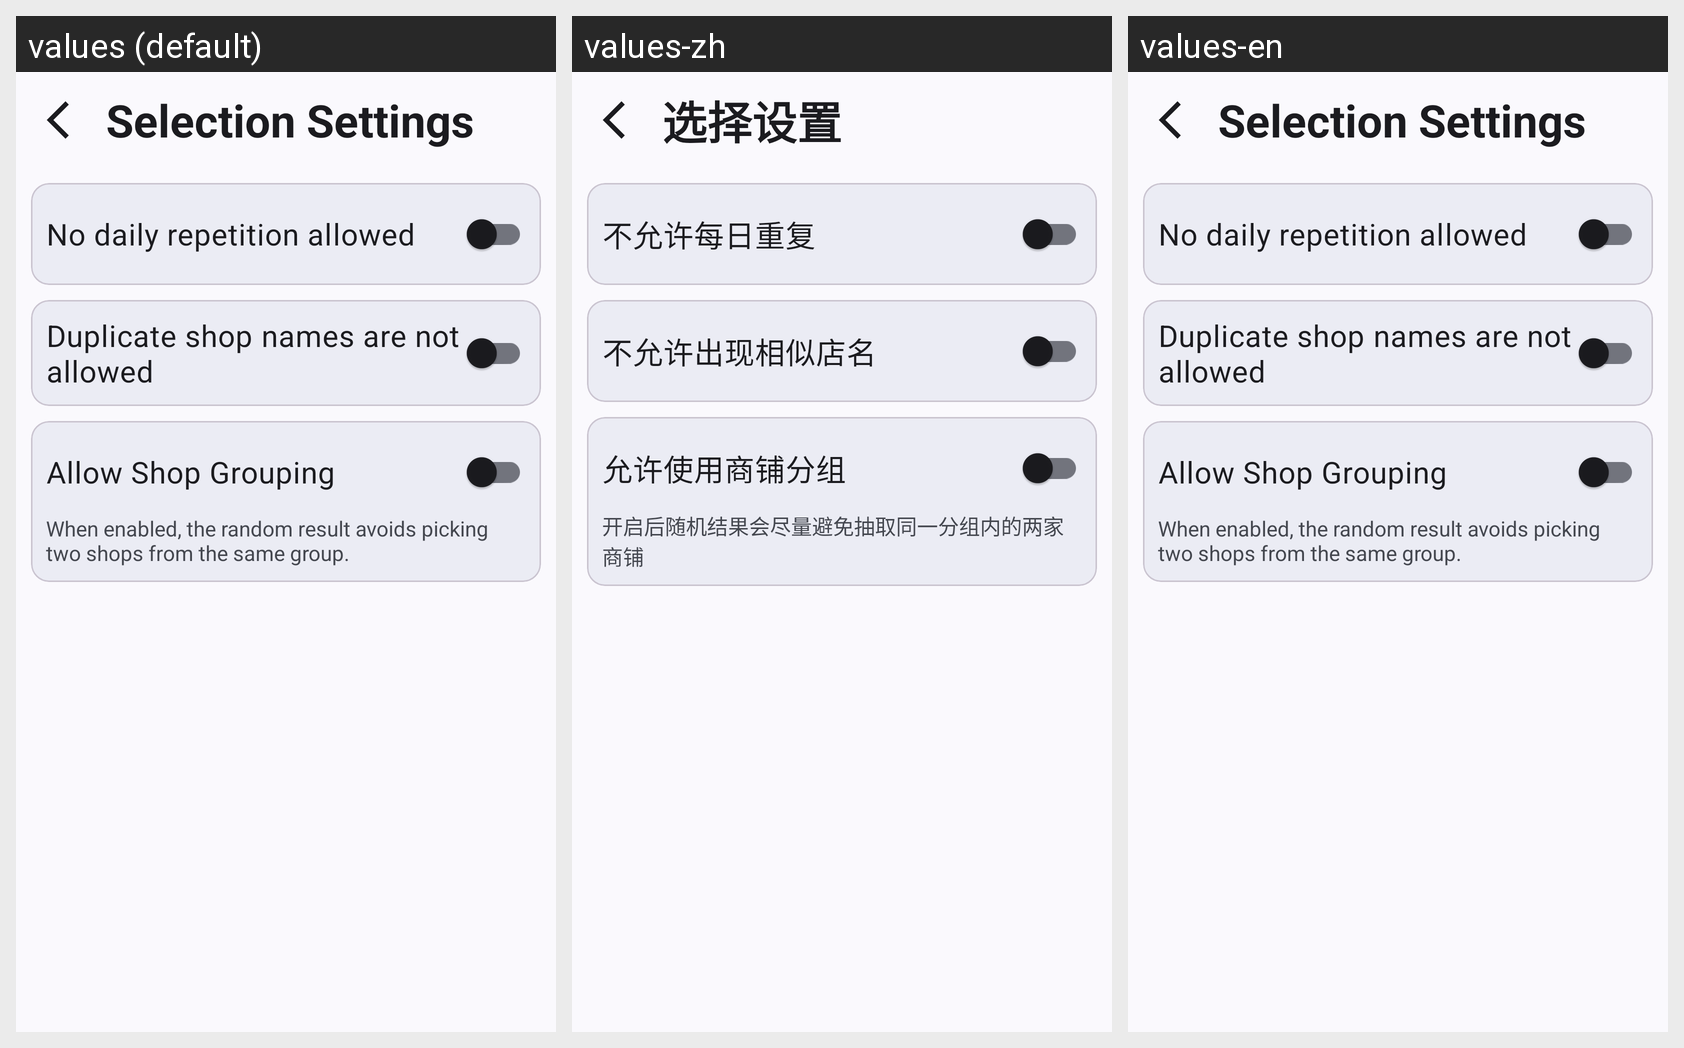

For this localized Android screen grid, give each drawn string resource with its value in every locale shown.
Android screen res/layout/activity_selection_settings.xml rendered under 3 locales, left to right: values (default), values-zh, values-en. Device: Nexus 5 (rendered at 1080×1920; each locale shown at half size, 540×960, under a caption strip naming it); theme Theme.TodayToEat.
Strings drawn on this screen, with the default value and each locale's value (text and hints the layout hard-codes, and strings that could not be matched under every locale, appear in the picture but are not listed):

selection_settings
  values: Selection Settings
  values-zh: 选择设置
  values-en: Selection Settings

repetition
  values: No daily repetition allowed
  values-zh: 不允许每日重复
  values-en: No daily repetition allowed

similar
  values: Duplicate shop names are not allowed
  values-zh: 不允许出现相似店名
  values-en: Duplicate shop names are not allowed

allow_shop_grouping
  values: Allow Shop Grouping
  values-zh: 允许使用商铺分组
  values-en: Allow Shop Grouping

allow_shop_grouping_desc
  values: When enabled, the random result avoids picking two shops from the same group.
  values-zh: 开启后随机结果会尽量避免抽取同一分组内的两家商铺
  values-en: When enabled, the random result avoids picking two shops from the same group.
